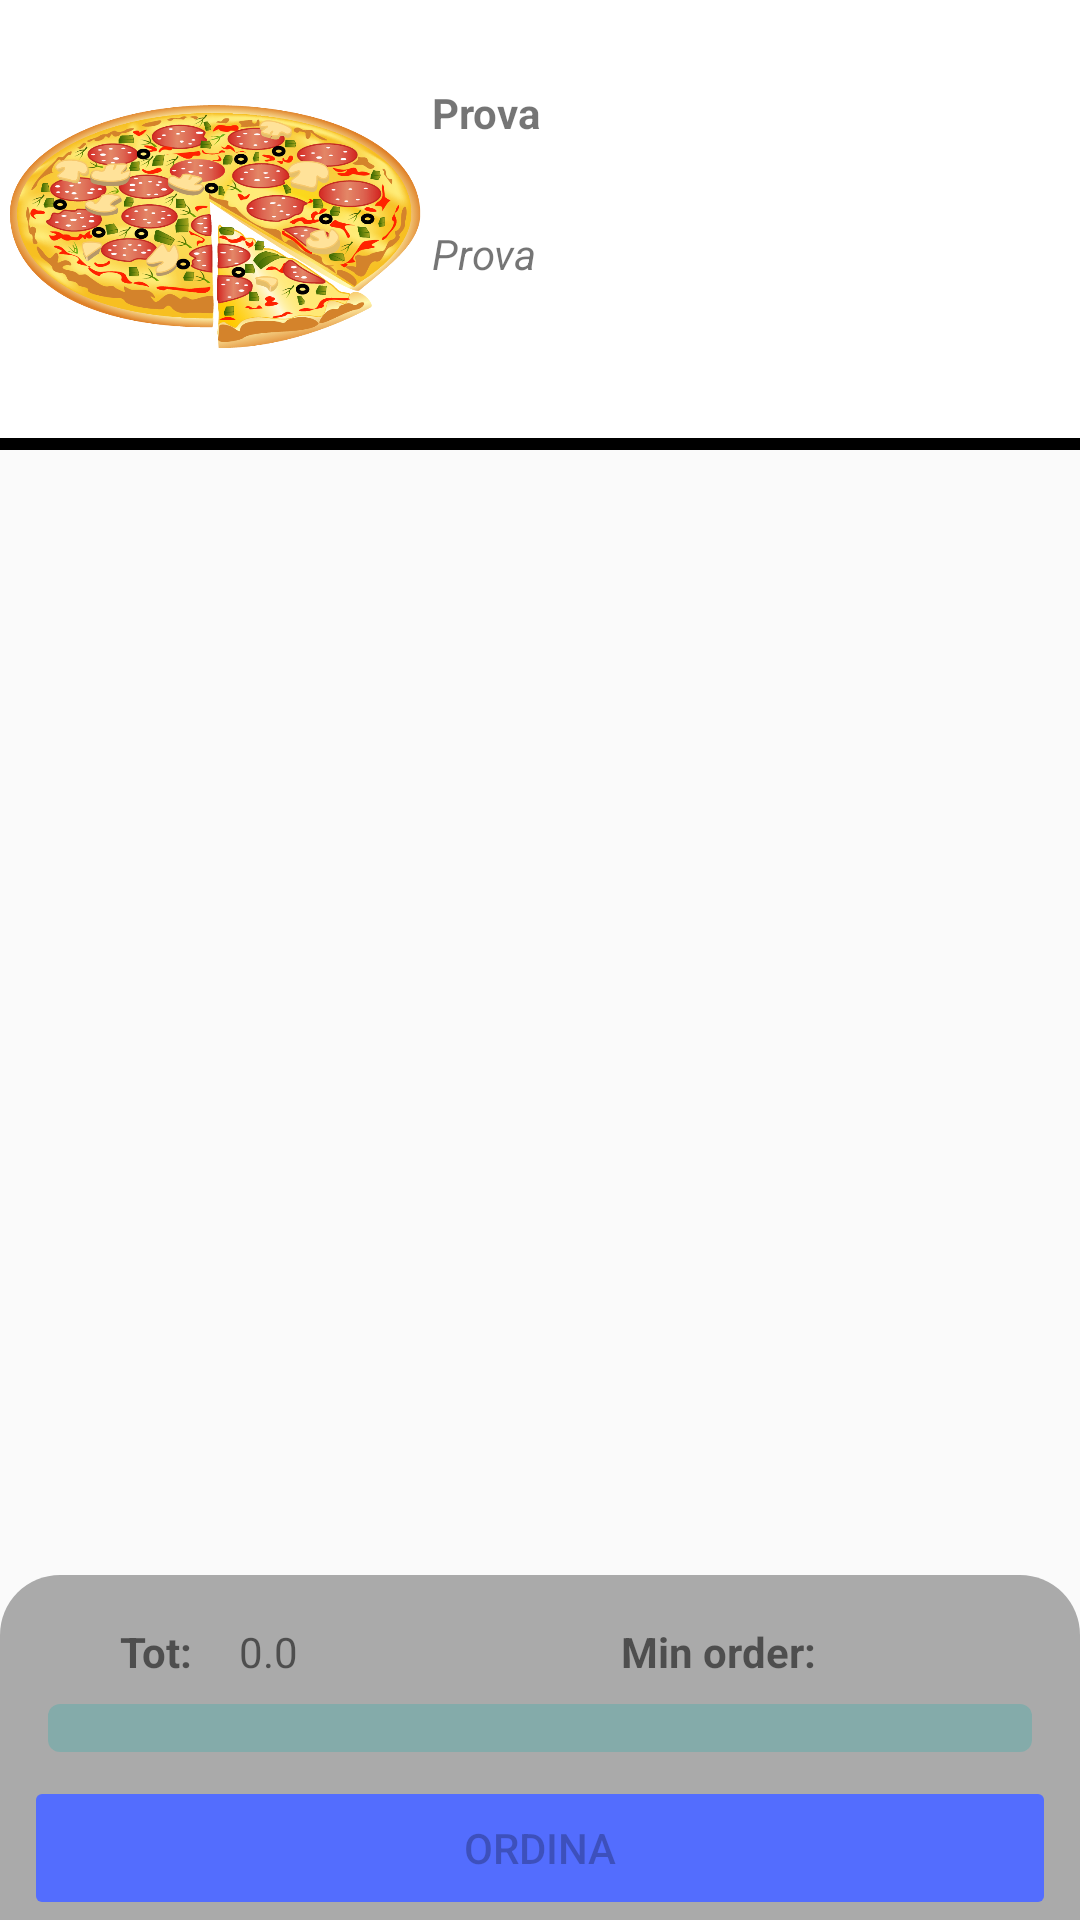

The Android layout XML behind this screen, and the referenced resources:
<!-- AndroidManifest.xml: application theme AppTheme -->
<!-- res/layout/activity_cart.xml -->
<?xml version="1.0" encoding="utf-8"?>
<RelativeLayout xmlns:android="http://schemas.android.com/apk/res/android"
    xmlns:tools="http://schemas.android.com/tools"
    android:orientation="vertical"
    android:layout_width="match_parent"
    android:layout_height="match_parent"
    tools:context=".activity.CartActivity">

    <androidx.appcompat.widget.LinearLayoutCompat
        android:id="@+id/info_restaurant_layout"
        android:layout_alignParentTop="true"
        android:layout_width="match_parent"
        android:background="@drawable/border_layout"
        android:layout_height="150dp"
        android:weightSum="5"
        android:orientation="horizontal">

        <androidx.appcompat.widget.AppCompatImageView
            android:id="@+id/restaurant_image_cart"
            android:src="@drawable/restaurant"
            android:layout_width="0dp"
            android:layout_weight="2"
            android:layout_height="match_parent" />

        <androidx.appcompat.widget.LinearLayoutCompat
            android:layout_weight="3"
            android:layout_width="0dp"
            android:orientation="vertical"
            android:weightSum="2"
            android:layout_height="match_parent">

            <androidx.appcompat.widget.AppCompatTextView
                android:id="@+id/restaurant_name_cart"
                android:text="@string/testo_prova"
                android:layout_width="match_parent"
                android:gravity="center_vertical"
                android:textStyle="bold"
                android:layout_height="0dp"
                android:layout_weight="1" />

            <androidx.appcompat.widget.AppCompatTextView
                android:id="@+id/restaurant_description_cart"
                android:text="@string/testo_prova"
                android:textStyle="italic"
                android:layout_width="match_parent"
                android:layout_height="0dp"
                android:layout_weight="1" />
        </androidx.appcompat.widget.LinearLayoutCompat>
    </androidx.appcompat.widget.LinearLayoutCompat>

    <androidx.recyclerview.widget.RecyclerView
        android:id="@+id/product_list"
        android:paddingStart="5dp"
        android:layout_below="@+id/info_restaurant_layout"
        android:layout_above="@+id/bottom_layout"
        android:layout_width="match_parent"
        android:layout_height="wrap_content" />

    <androidx.appcompat.widget.LinearLayoutCompat
        android:id="@+id/bottom_layout"
        android:layout_width="match_parent"
        android:orientation="vertical"
        android:background="@drawable/rounded_linear_layout"
        android:paddingTop="16dp"
        android:paddingRight="8dp"
        android:paddingLeft="8dp"
        android:layout_alignParentBottom="true"
        android:layout_marginBottom="0dp"
        android:layout_height="wrap_content">

        <RelativeLayout
            android:layout_width="match_parent"
            android:layout_height="wrap_content">

            <androidx.appcompat.widget.AppCompatTextView
                android:id="@+id/tot"
                android:layout_marginStart="32dp"
                android:layout_width="wrap_content"
                android:layout_height="wrap_content"
                android:text="@string/tot" />

            <androidx.appcompat.widget.AppCompatTextView
                android:id="@+id/total_text"
                android:layout_width="wrap_content"
                android:layout_height="wrap_content"
                android:layout_alignEnd="@+id/tot"
                android:layout_marginEnd="-32dp"
                android:text="@string/inital_quantity" />

            <androidx.appcompat.widget.AppCompatTextView
                android:id="@+id/min"
                android:text="@string/min_order"
                android:textStyle="bold"
                android:layout_alignParentEnd="true"
                android:layout_marginEnd="80dp"
                android:layout_width="wrap_content"
                android:layout_height="wrap_content" />

            <androidx.appcompat.widget.AppCompatTextView
                android:id="@+id/restaurant_min_order_cart"
                android:layout_alignEnd="@+id/min"
                android:layout_marginEnd="-32dp"
                android:layout_width="wrap_content"
                android:layout_height="wrap_content" />

        </RelativeLayout>

        <ProgressBar
            android:id="@+id/checkout_bar"
            android:progressDrawable="@drawable/rounded_progress_bar"
            style="?android:attr/progressBarStyleHorizontal"
            android:padding="8dp"
            android:layout_width="match_parent"
            android:layout_height="wrap_content" />
        <Button
            android:id="@+id/checkout_button"
            android:text="@string/ordina"
            android:enabled="false"
            android:layout_marginBottom="0dp"
            android:backgroundTint="@color/colorAccent"
            android:layout_width="match_parent"
            android:layout_height="wrap_content" />
    </androidx.appcompat.widget.LinearLayoutCompat>
</RelativeLayout>
<!-- resources referenced by this layout -->
<resources>
  <color name="colorAccent">#536DFE</color>
  <!-- drawable border_layout (drawable) -->
  <?xml version="1.0" encoding="utf-8"?>
  <layer-list xmlns:android="http://schemas.android.com/apk/res/android">
      <item>
          <shape android:shape="rectangle">
              <solid android:color="#000" />
          </shape>
      </item>
      <item android:bottom="4dp">
          <shape android:shape="rectangle">
              <solid android:color="#FFFFFF" />
          </shape>
      </item>
  </layer-list>
  <!-- drawable restaurant: png bitmap (drawable, 285223 bytes) -->
  <!-- drawable rounded_linear_layout (drawable) -->
  <?xml version="1.0" encoding="utf-8"?>
  <shape xmlns:android="http://schemas.android.com/apk/res/android">
      <solid android:color="@android:color/darker_gray"></solid>
      <stroke
          android:width="0dp"
          android:color="#424242"></stroke>
      <corners
          android:topLeftRadius="20dp"
          android:topRightRadius="20dp"></corners>
  </shape>
  <!-- drawable rounded_progress_bar (drawable) -->
  <?xml version="1.0" encoding="utf-8"?>
  <layer-list xmlns:android="http://schemas.android.com/apk/res/android">
  
  
      <item android:id="@android:id/background">
          <shape xmlns:android="http://schemas.android.com/apk/res/android">
              <corners android:radius="4dp" />
              <gradient
                  android:startColor="#4D2AADA8"
                  android:endColor="#4D2AADA8" />
          </shape>
      </item>
  
      <item android:id="@android:id/progress">
          <clip>
              <shape>
                  <corners android:radius="5dp" />
                  <gradient
                      android:angle="270"
                      android:endColor="@color/colorAccent"
                      android:startColor="@color/colorAccent" />
              </shape>
          </clip>
      </item>
  
  </layer-list>
  <string name="inital_quantity">0.0</string>
  <string name="min_order">Min order:</string>
  <string name="ordina">Ordina</string>
  <string name="testo_prova">Prova</string>
  <string name="tot"><b>Tot: </b></string>
  <style name="AppTheme" parent="Theme.AppCompat.Light.DarkActionBar">
          
          <item name="colorPrimary">@color/colorPrimary</item>
          <item name="colorPrimaryDark">@color/colorPrimaryDark</item>
          <item name="colorAccent">@color/colorAccent</item>
          <item name="editTextColor">@color/textColorLight</item>
      </style>
  <color name="colorPrimary">#FF9800</color>
  <color name="colorPrimaryDark">#F57C00</color>
  <color name="textColorLight">#212121</color>
</resources>
